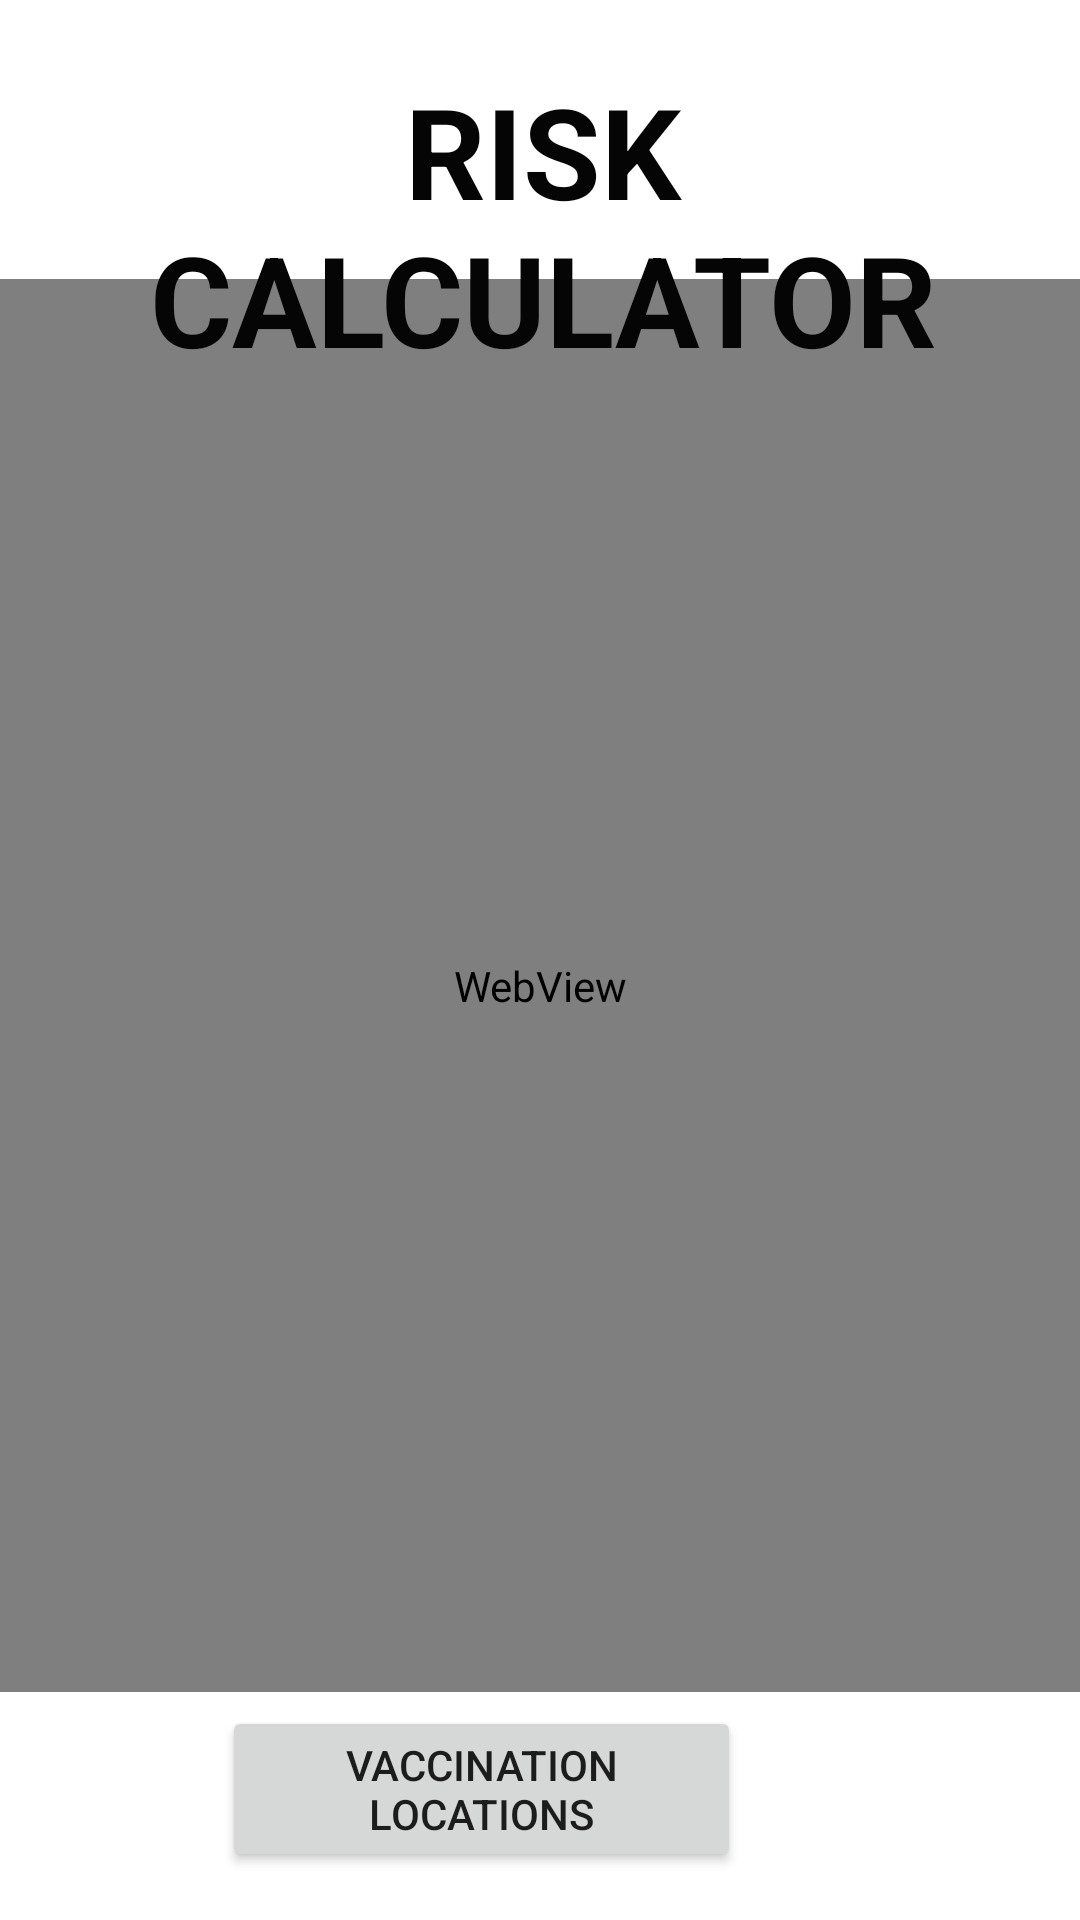

Android layout source for this screen:
<!-- AndroidManifest.xml: application theme Theme.COVID_19_APP -->
<!-- res/layout/risk_menu.xml -->
<?xml version="1.0" encoding="utf-8"?>
<android.widget.RelativeLayout
    xmlns:android="http://schemas.android.com/apk/res/android" android:layout_width="match_parent"
    android:layout_height="match_parent"
    android:hardwareAccelerated="true"

    >


    <Button
        android:id="@+id/button3"
        android:layout_width="173dp"
        android:layout_height="wrap_content"
        android:layout_alignParentEnd="true"
        android:layout_alignParentBottom="true"
        android:layout_centerHorizontal="true"
        android:layout_marginEnd="113dp"
        android:layout_marginBottom="16dp"
        android:text="Vaccination Locations" />

    <WebView
        android:id="@+id/webview"
        android:layout_width="match_parent"
        android:layout_height="471dp"
        android:layout_alignParentStart="true"
        android:layout_alignParentTop="true"
        android:layout_marginStart="0dp"
        android:layout_marginTop="93dp" />

    <TextView
        android:layout_width="match_parent"
        android:layout_height="wrap_content"
        android:layout_alignParentStart="true"
        android:layout_alignParentTop="true"
        android:layout_marginStart="2dp"
        android:layout_marginTop="22dp"
        android:text="Risk Calculator"
        android:textAlignment="center"
        android:textAllCaps="true"
        android:textColor="#050505"
        android:textSize="42sp"
        android:textStyle="bold" />


</android.widget.RelativeLayout>
<!-- resources referenced by this layout -->
<resources>
  <style name="Theme.COVID_19_APP" parent="Theme.MaterialComponents.DayNight.DarkActionBar">
          
          <item name="colorPrimary">@color/purple_500</item>
          <item name="colorPrimaryVariant">@color/purple_700</item>
          <item name="colorOnPrimary">@color/white</item>
          
          <item name="colorSecondary">@color/teal_200</item>
          <item name="colorSecondaryVariant">@color/teal_700</item>
          <item name="colorOnSecondary">@color/black</item>
          
          <item name="android:statusBarColor" tools:targetApi="l">?attr/colorPrimaryVariant</item>
          
      </style>
  <color name="purple_500">#FF6200EE</color>
  <color name="purple_700">#FF3700B3</color>
  <color name="white">#FFFFFFFF</color>
  <color name="teal_200">#FF03DAC5</color>
  <color name="teal_700">#FF018786</color>
  <color name="black">#FF000000</color>
</resources>
